Photos from the image-classification dataset "dataset_itr2" in the GitHub repository aarushshenoy/plant. Its 5 classes are: grape healthy, tomato late blight, tomato two-spotted spider mite, tomato target spot, tomato yellow leaf curl virus.

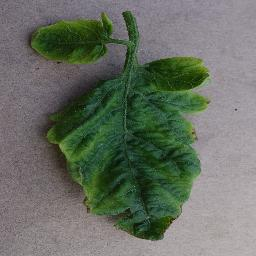
Label: tomato yellow leaf curl virus

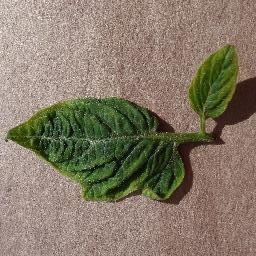
Label: tomato yellow leaf curl virus

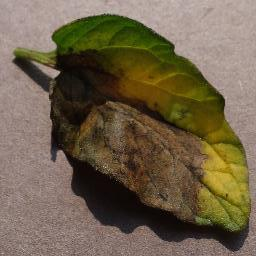
Label: tomato late blight

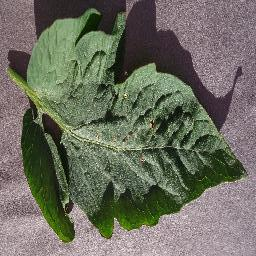
Label: tomato target spot

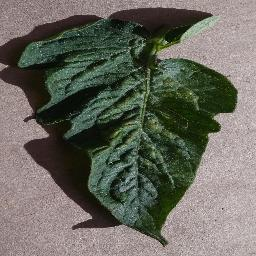
Label: tomato two-spotted spider mite

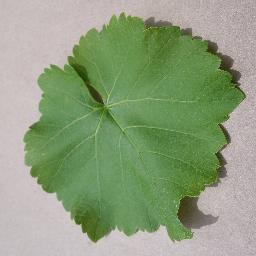
Label: grape healthy
